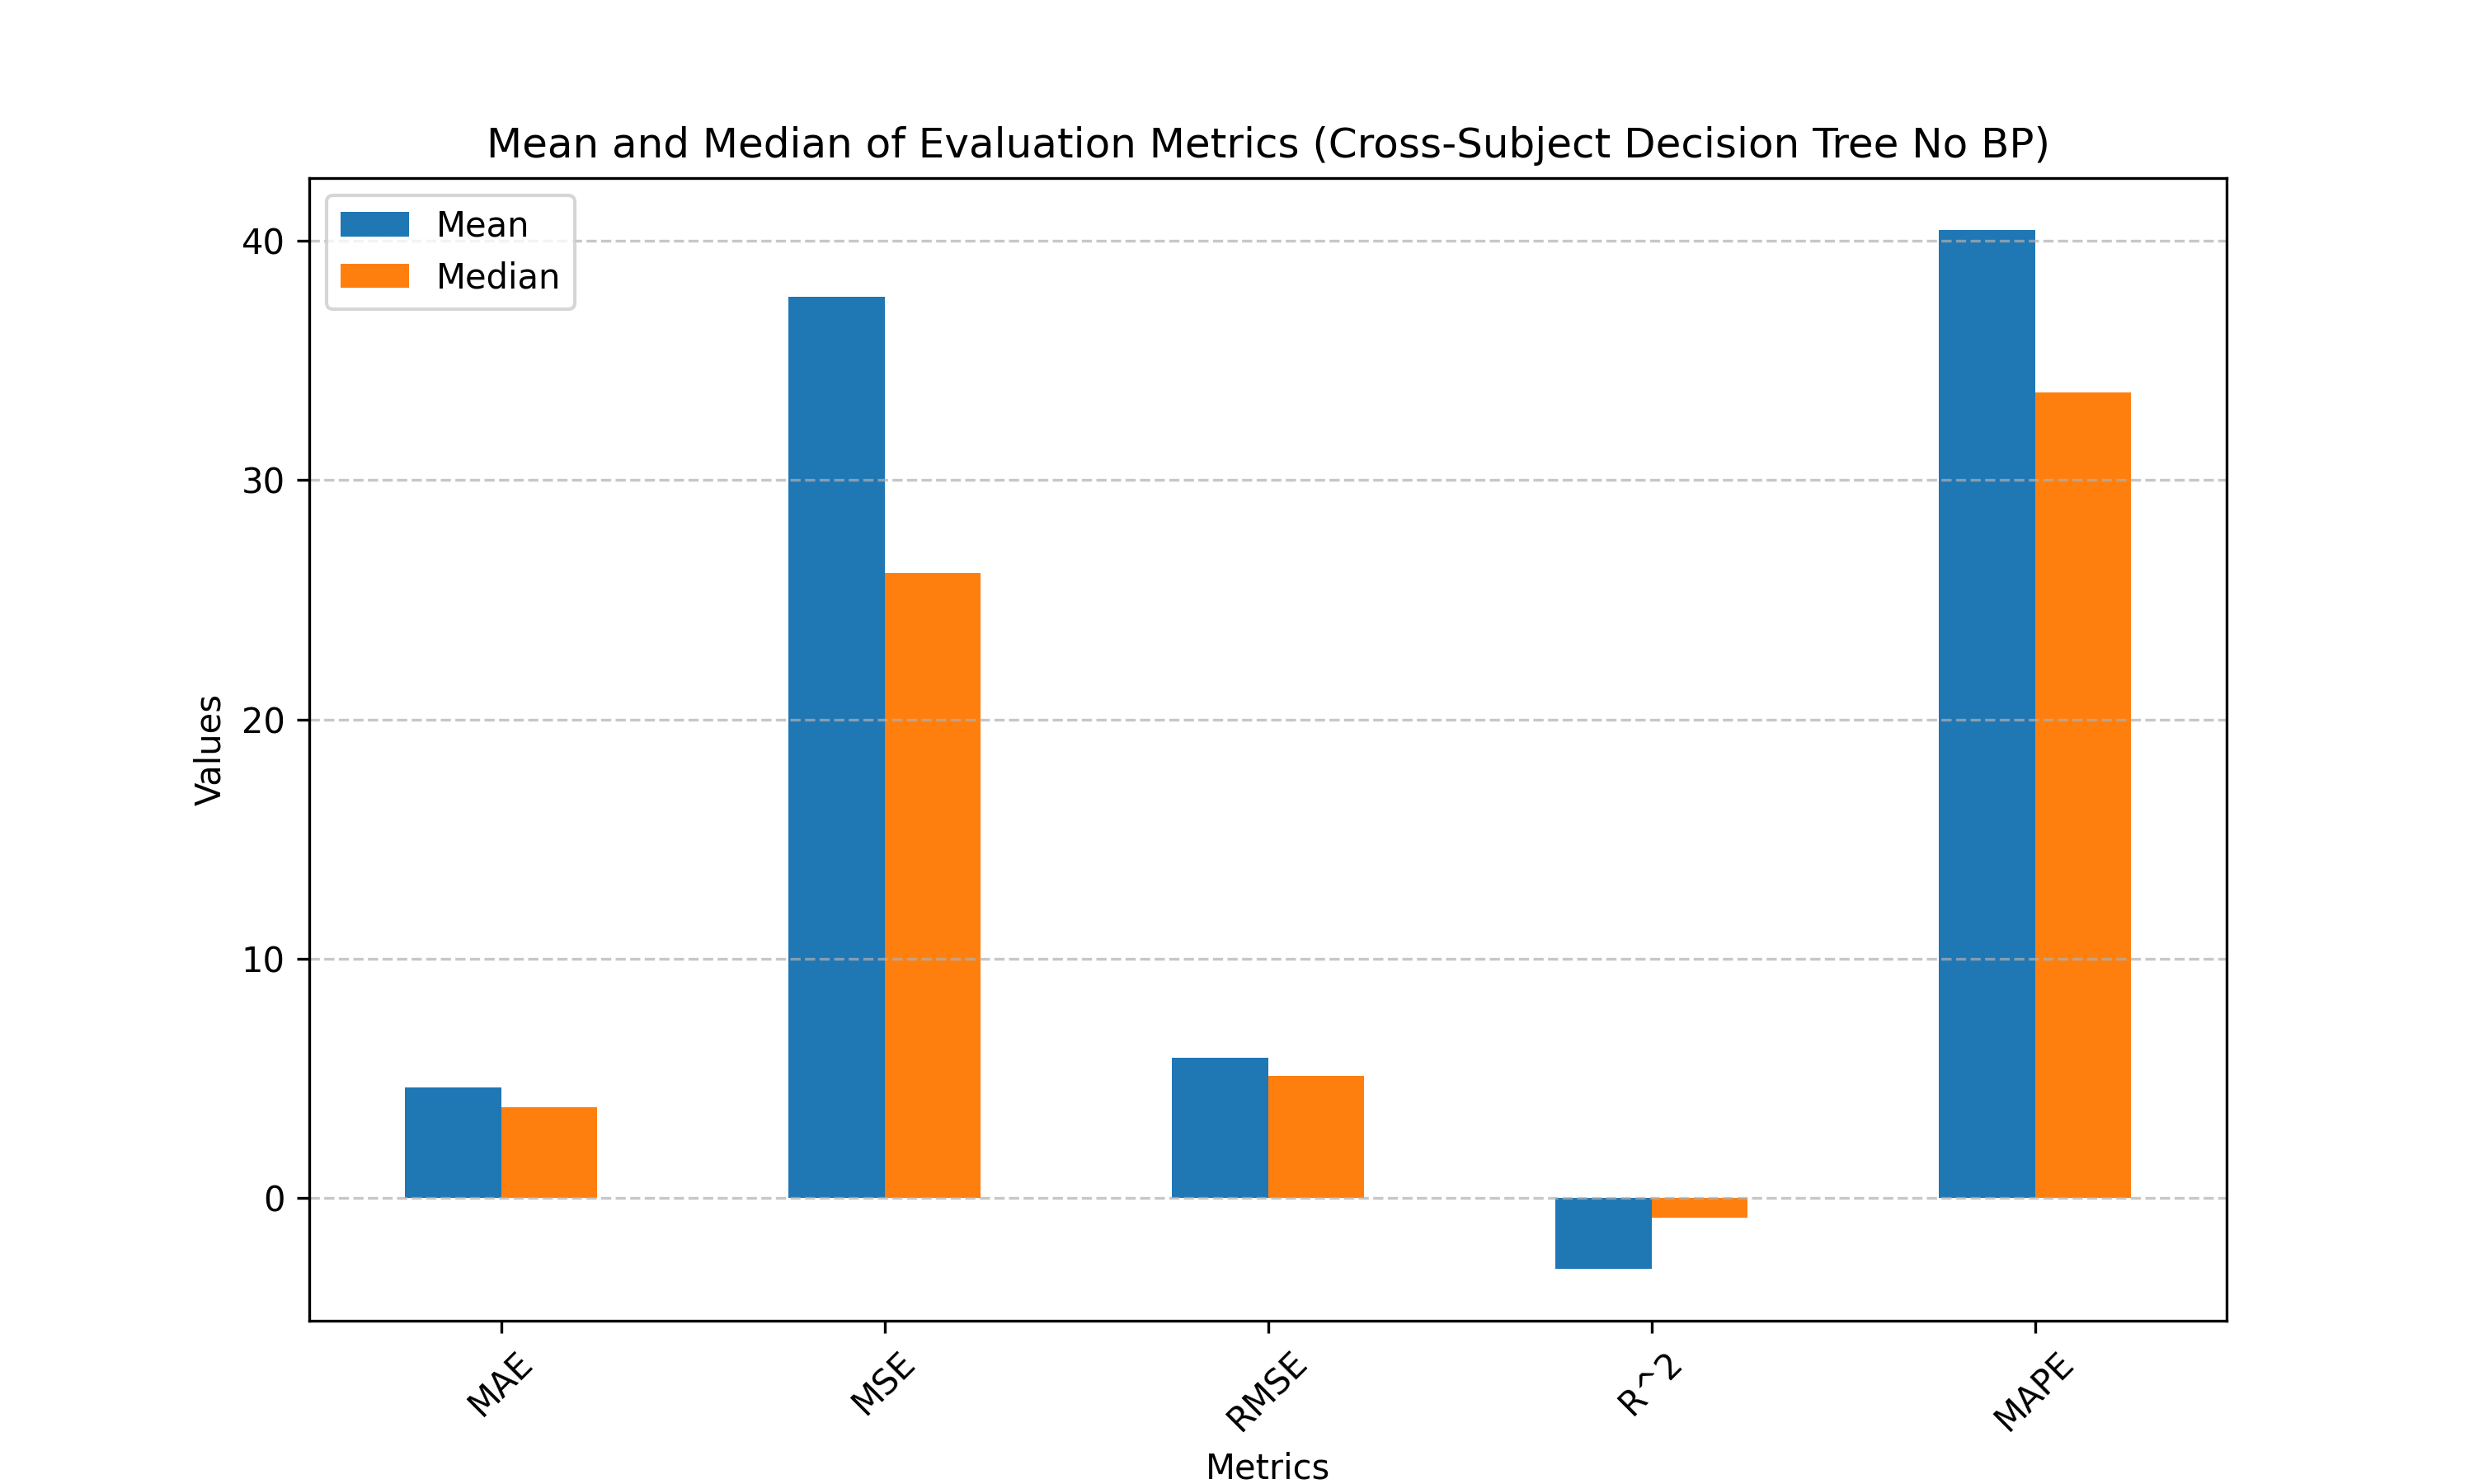

Values plotted in this chart, from the file beside it:
, Mean, Median
MAE, 4.636, 3.809
MSE, 37.66, 26.12
RMSE, 5.863, 5.11
R^2, -2.947, -0.8118
MAPE, 40.44, 33.65
